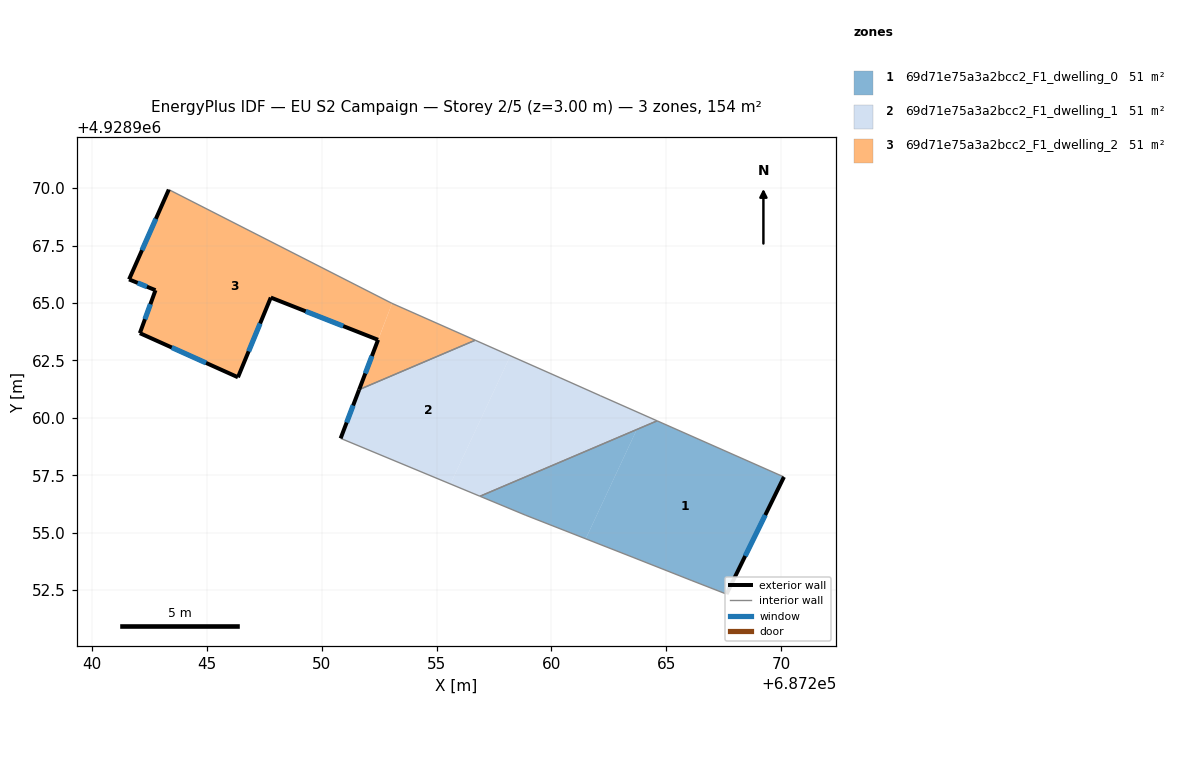
=== STOREY PLAN SPEC (per zone: floor XY polygon, exterior-wall plan segments, windows/doors) ===
zone 1: 69d71e75a3a2bcc2_F1_dwelling_0  (51.4 m²)
  floor: (687261.49, 4928954.73) (687263.72, 4928959.49) (687256.89, 4928956.58) (687258.86, 4928955.76)
  floor: (687267.62, 4928952.33) (687270.12, 4928957.42) (687264.60, 4928959.87) (687263.72, 4928959.49) (687261.49, 4928954.73) (687263.55, 4928953.92) (687266.08, 4928952.92)
  exterior wall: (687270.12, 4928957.42) – (687267.62, 4928952.33)  [5.7 m]
    window: (687269.31, 4928955.77) – (687268.44, 4928953.98)  [2.1 m²]
  interior walls: 6
zone 2: 69d71e75a3a2bcc2_F1_dwelling_1  (51.4 m²)
  floor: (687263.72, 4928959.49) (687264.01, 4928960.13) (687262.12, 4928960.96) (687260.37, 4928961.75) (687258.21, 4928962.70) (687255.61, 4928957.12) (687256.89, 4928956.58)
  floor: (687264.60, 4928959.87) (687264.01, 4928960.13) (687263.72, 4928959.49)
  floor: (687255.61, 4928957.12) (687258.21, 4928962.70) (687256.68, 4928963.38) (687251.63, 4928961.23) (687250.82, 4928959.11)
  exterior wall: (687250.82, 4928959.11) – (687251.63, 4928961.23)  [2.3 m]
    window: (687251.09, 4928959.80) – (687251.37, 4928960.54)  [0.8 m²]
  interior walls: 6
zone 3: 69d71e75a3a2bcc2_F1_dwelling_2  (51.4 m²)
  floor: (687252.45, 4928963.39) (687253.06, 4928964.98) (687243.34, 4928969.93) (687241.61, 4928966.03) (687242.76, 4928965.55) (687242.08, 4928963.68) (687246.35, 4928961.76) (687247.78, 4928965.24)
  floor: (687256.68, 4928963.38) (687253.06, 4928964.98) (687251.63, 4928961.23)
  exterior wall: (687247.78, 4928965.24) – (687246.35, 4928961.76)  [3.8 m]
    window: (687247.32, 4928964.11) – (687246.82, 4928962.89)  [1.4 m²]
  exterior wall: (687246.35, 4928961.76) – (687242.08, 4928963.68)  [4.7 m]
    window: (687244.97, 4928962.39) – (687243.47, 4928963.06)  [1.7 m²]
  exterior wall: (687242.08, 4928963.68) – (687242.76, 4928965.55)  [2.0 m]
    window: (687242.31, 4928964.29) – (687242.54, 4928964.95)  [0.7 m²]
  exterior wall: (687242.76, 4928965.55) – (687241.61, 4928966.03)  [1.2 m]
    window: (687242.39, 4928965.71) – (687241.99, 4928965.87)  [0.5 m²]
  exterior wall: (687241.61, 4928966.03) – (687243.34, 4928969.93)  [4.3 m]
    window: (687242.18, 4928967.30) – (687242.78, 4928968.66)  [1.6 m²]
  exterior wall: (687251.63, 4928961.23) – (687252.45, 4928963.39)  [2.3 m]
    window: (687251.90, 4928961.93) – (687252.19, 4928962.69)  [0.9 m²]
  exterior wall: (687252.45, 4928963.39) – (687247.78, 4928965.24)  [5.0 m]
    window: (687250.94, 4928963.99) – (687249.30, 4928964.64)  [1.8 m²]
  interior walls: 3

=== DERIVED (storey summary) ===
Building: EU S2 Campaign
Storey: 2 of 5  (floor level z = 3.00 m)
Storey gross floor area: 154.1 m²
Zones on this storey: 3
  - 69d71e75a3a2bcc2_F1_dwelling_0: floor 51.4 m²; exterior wall 5.7 m (17.0 m²); 1 window(s) 2.1 m²; WWR 12.2%
  - 69d71e75a3a2bcc2_F1_dwelling_1: floor 51.4 m²; exterior wall 2.3 m (6.8 m²); 1 window(s) 0.8 m²; WWR 12.2%
  - 69d71e75a3a2bcc2_F1_dwelling_2: floor 51.4 m²; exterior wall 23.3 m (69.8 m²); 7 window(s) 8.5 m²; WWR 12.2%
Zone adjacency (shared interzone walls):
  - 69d71e75a3a2bcc2_F1_dwelling_0 ↔ 69d71e75a3a2bcc2_F1_dwelling_1
  - 69d71e75a3a2bcc2_F1_dwelling_1 ↔ 69d71e75a3a2bcc2_F1_dwelling_2